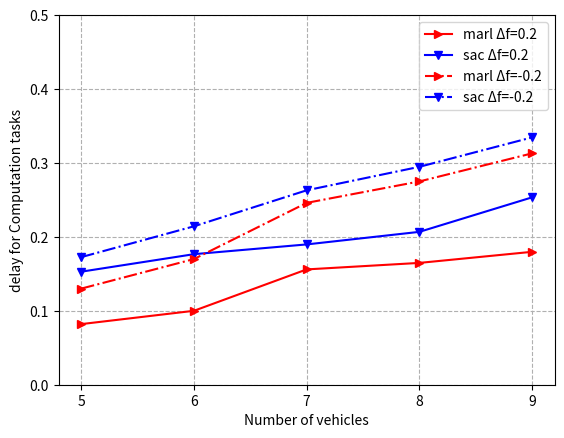

Reproduce this figure in Python.
import numpy as np
import matplotlib.pyplot as plt

x = [5,6,7,8,9]
base = [0.5,0.5,0.5,0.5,0.5]
#marl_dt = [0.1768,0.2446,0.338,0.4238,0.524]
marl_tk = [0.082,0.1,0.156,0.1648,0.1798]
marl_tk_1 =[0.13,0.17,0.246,0.275,0.313] 
#sarl_dt = [0.3534,0.4128,0.4581,0.5464,0.6033]
#sarl_tk = [0.3454,0.5718,0.6324,0.6414,0.6843]
#ppo_dt = [0.2545, 0.3019, 0.3719, 0.4578, 0.9156]
#ppo_tk = [0.2123, 0.4921, 0.5681, 0.6538, 0.6721]
#rand_dt = [0.5992,0.7700,1.1795,1.4898,1.6039]
sarl_tk = [0.1529,0.1766,0.1898,0.2068,0.2535]
sarl_tk_1 = [0.1726,0.2143,0.263,0.2948,0.3346]
#plt.plot(x,marl_dt,'>',color = 'red', linestyle='-', label='marl-cstc_dt')
#plt.plot(x,sarl_dt,'v',color = 'blue', linestyle='-',label='sarl_dt')
#plt.plot(x,ppo_dt,'o',color = 'orange', linestyle='-',label='ppo_dt')
#plt.plot(x,rand_dt,'<',color = 'green', linestyle='-',label='rand_dt')
 
plt.plot(x,marl_tk,'>',color = 'red', linestyle='-', label='marl \u0394f=0.2')
plt.plot(x,sarl_tk,'v',color = 'blue', linestyle='-',label='sac \u0394f=0.2')
plt.plot(x,marl_tk_1,'>',color = 'red', linestyle='-.',label='marl \u0394f=-0.2')
plt.plot(x,sarl_tk_1,'v',color = 'blue', linestyle='-.',label='sac \u0394f=-0.2')
#plt.plot(x,ppo_tk,'o',color='orange',linestyle='-',label='ppo_tk')
#plt.plot(x,rand_tk,'<',color='green',linestyle='-',label='rand_tk')
#plt.plot(x,base,color = 'purple',label='time limit')
plt.ylim(0,0.5)
plt.xlabel('Number of vehicles')
#plt.ylabel('Time for Digital twins')
plt.ylabel('delay for Computation tasks')
plt.xticks(x)
plt.legend()
plt.grid(True, linestyle='--')
plt.show()
